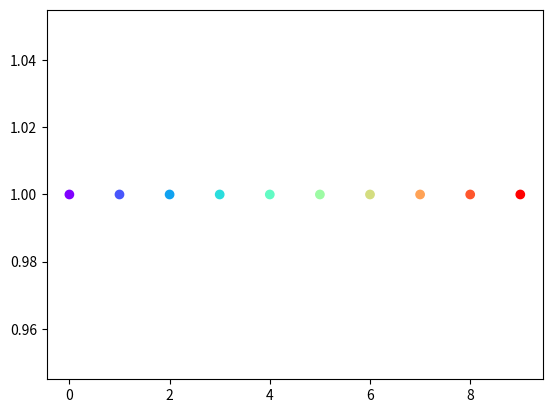

The script that saved this image:
# from multiprocessing import Pool, Process, Queue
#
#
# class CountProcess(Process):
#
#     def __init__(self, counter):
#
#         self.counter = counter
import numpy as np
import matplotlib.pyplot as plt
import matplotlib.cm as cm

x = np.arange(10)
y = np.ones(len(x))

colors = list(cm.rainbow(np.linspace(0, 1, len(y))))
print(colors)
colors = [i[:3] for i in colors]
print(colors)

plt.scatter(x, y, color=colors)

plt.show()